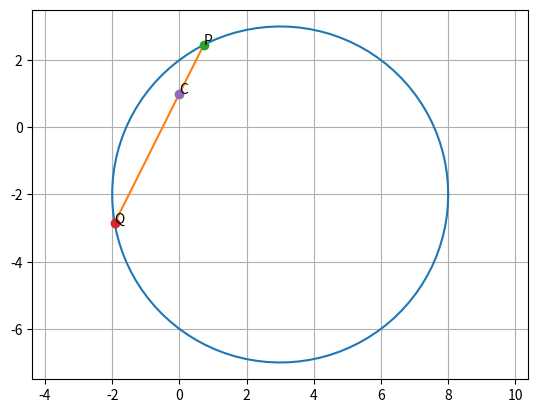

The matplotlib source for this figure:
import numpy as np
import matplotlib.pyplot as plt

def dir_vec(A,B):
  return B-A

def norm_vec(A,B):
  return omat@dir_vec(A,B)

#Generate line points
def line_gen(A,B):
  len =10
  x_AB = np.zeros((2,len))
  lam_1 = np.linspace(0,1,len)
  for i in range(len):
    temp1 = A + lam_1[i]*(B-A)
    x_AB[:,i]= temp1.T
  return x_AB

dvec = np.array([-1,1]) 
omat = np.array([[0,1],[-1,0]]) 

def point(A, label=''):
	plt.plot(A[0], A[1], 'o')
	if label != '':
		plt.text(A[0], A[1], label)
		
def line_pts(A, B, labelA='', labelB=''):
	x_AB = line_gen(A,B)
	plt.plot(x_AB[0,:], x_AB[1,:],label='$'+labelA+labelB+'$');
	point(A, labelA)
	point(B, labelB)


def draw_circle(O, r, label="", len=100):
	x = np.zeros((2,len))
	theta = np.linspace(0, 2*np.pi, len)
	x[0,:] = O[0] + (r*np.cos(theta))
	x[1,:] = O[1] + (r*np.sin(theta))
	plt.plot(x[0,:], x[1,:], label=label)
	
def line_circ_int(O,r,P,m):
 a = m@m
 b = 2 * m@(P - O)
 c = P@P + O@O - 2 * P@O - r**2
 disc = b**2 - 4 * a * c
 lam1 = (-b + np.sqrt(disc)) / (2 * a)
 lam2 = (-b - np.sqrt(disc)) / (2 * a)
 return np.array([P+ lam1*m, P + lam2*m])

O =np.array([3, -2])
r = 5
draw_circle(O,r)

c = np.array([0,1])

# for m=2
m = np.array([1,2])
P,Q = line_circ_int(O,r,c,m)
line_pts(P,Q,'P','Q')
point(c, 'C')
plt.axis('equal')
plt.grid()
plt.show()
